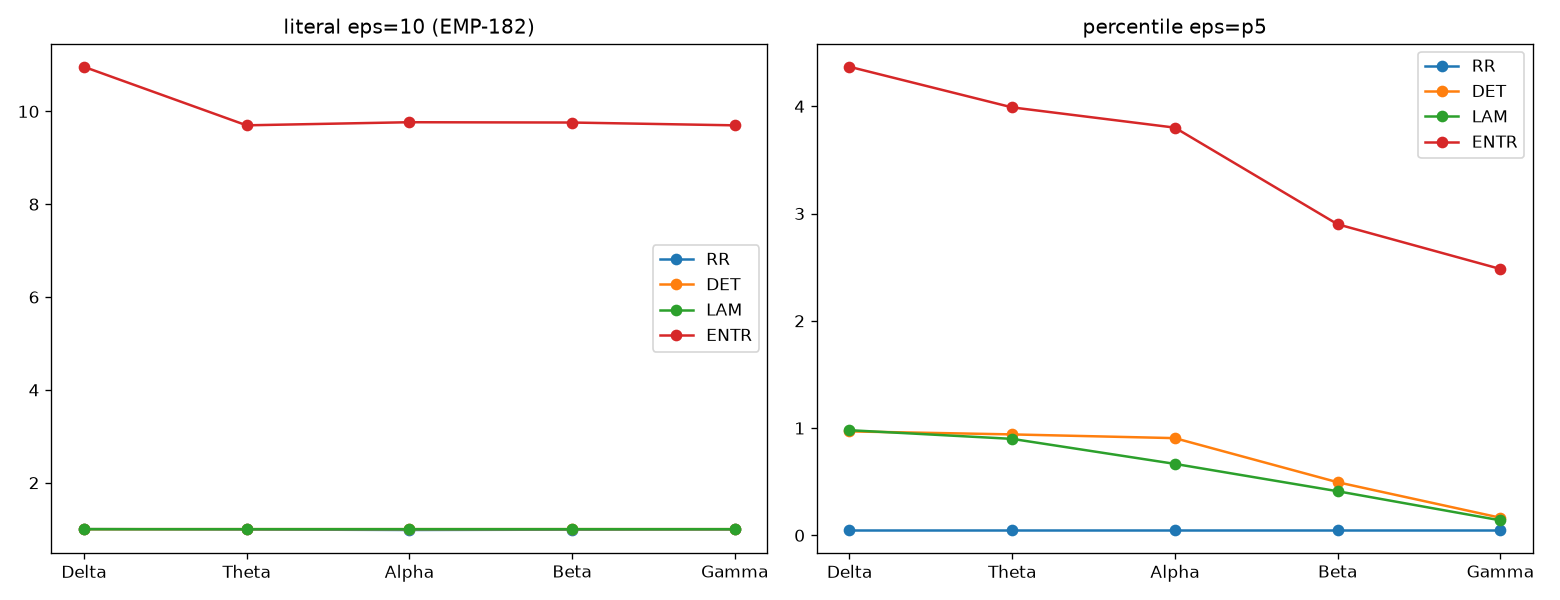

Data behind this chart, as committed beside it:
eps_label, band, RR, DET, LAM, ENTR
eps1, Delta, 0.6448, 0.9981, 0.9987, 6.979
eps1, Theta, 0.8698, 0.9974, 0.9991, 6.346
eps1, Alpha, 0.9152, 0.9979, 0.999, 6.906
eps1, Beta, 0.9629, 0.996, 0.9978, 9.733
eps1, Gamma, 0.9726, 0.9995, 0.9994, 9.734
eps5, Delta, 0.9885, 0.9995, 0.9995, 9.275
eps5, Theta, 0.9688, 0.9994, 0.9995, 9.683
eps5, Alpha, 0.9692, 0.9995, 0.9995, 9.739
eps5, Beta, 0.9865, 0.999, 0.9993, 9.701
eps5, Gamma, 0.989, 0.9995, 0.9995, 9.756
eps10, Delta, 1.0, 0.9995, 0.9995, 10.96
eps10, Theta, 0.9926, 0.9994, 0.9995, 9.7
eps10, Alpha, 0.982, 0.9994, 0.9994, 9.767
eps10, Beta, 0.989, 0.9995, 0.9995, 9.76
eps10, Gamma, 0.9927, 0.9992, 0.9993, 9.699
eps20, Delta, 1.0, 0.9995, 0.9995, 10.96
eps20, Theta, 1, 0.9995, 0.9995, 10.96
eps20, Alpha, 1, 0.9995, 0.9995, 10.95
eps20, Beta, 0.997, 0.9975, 0.9985, 9.765
eps20, Gamma, 0.997, 0.9975, 0.9985, 9.764
p1, Delta, 0.01, 0.9048, 0.9016, 3.726
p1, Theta, 0.01, 0.8559, 0.4764, 3.095
p1, Alpha, 0.01, 0.7913, 0.1708, 2.846
p1, Beta, 0.01, 0.2746, 0.1282, 2.228
p1, Gamma, 0.01, 0.05221, 0.02204, 1.883
p5, Delta, 0.05, 0.9691, 0.9802, 4.369
p5, Theta, 0.05, 0.941, 0.8994, 3.99
p5, Alpha, 0.05, 0.9062, 0.6662, 3.801
p5, Beta, 0.05, 0.4953, 0.4113, 2.9
p5, Gamma, 0.05, 0.1642, 0.14, 2.484
p10, Delta, 0.1, 0.9861, 0.9908, 4.97
p10, Theta, 0.1, 0.9509, 0.9574, 4.427
p10, Alpha, 0.1, 0.9267, 0.862, 4.371
p10, Beta, 0.1, 0.6076, 0.5939, 3.241
p10, Gamma, 0.1, 0.2622, 0.2666, 2.855
